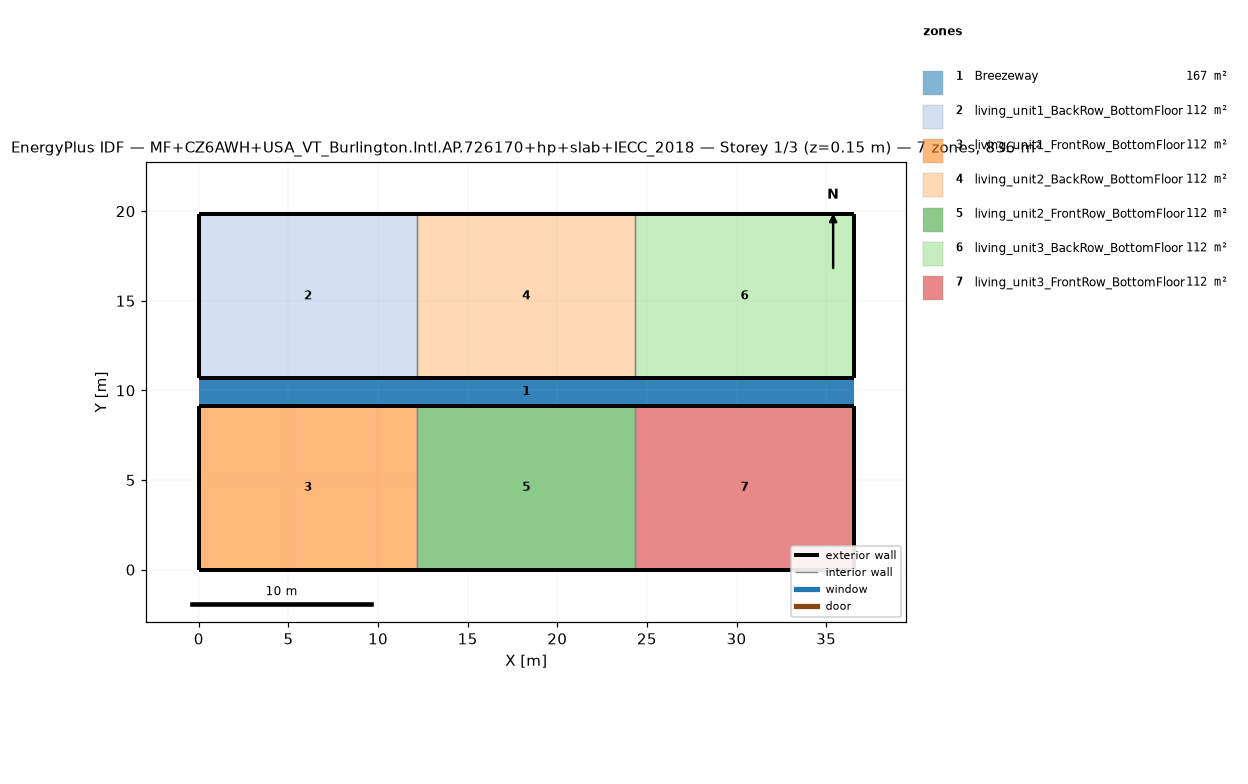
=== STOREY PLAN SPEC (per zone: floor XY polygon, exterior-wall plan segments, windows/doors) ===
zone 1: Breezeway  (167.0 m²)
  floor: (36.54, 9.16) (0.00, 9.16) (0.00, 10.68) (36.54, 10.68)
  floor: (36.54, 9.16) (0.00, 9.16) (0.00, 10.68) (36.54, 10.68)
  floor: (36.54, 9.16) (0.00, 9.16) (0.00, 10.68) (36.54, 10.68)
zone 2: living_unit1_BackRow_BottomFloor  (111.5 m²)
  floor: (12.18, 10.68) (0.00, 10.68) (0.00, 19.84) (12.18, 19.84)
  exterior wall: (0.00, 10.68) – (12.18, 10.68)  [12.2 m]
  exterior wall: (12.18, 19.84) – (0.00, 19.84)  [12.2 m]
  exterior wall: (0.00, 19.84) – (0.00, 10.68)  [9.2 m]
  interior walls: 1
zone 3: living_unit1_FrontRow_BottomFloor  (111.5 m²)
  floor: (12.18, 0.00) (0.00, 0.00) (0.00, 9.16) (12.18, 9.16)
  exterior wall: (0.00, 0.00) – (12.18, 0.00)  [12.2 m]
  exterior wall: (12.18, 9.16) – (0.00, 9.16)  [12.2 m]
  exterior wall: (0.00, 9.16) – (0.00, 0.00)  [9.2 m]
  interior walls: 1
zone 4: living_unit2_BackRow_BottomFloor  (111.5 m²)
  floor: (24.36, 10.68) (12.18, 10.68) (12.18, 19.84) (24.36, 19.84)
  exterior wall: (12.18, 10.68) – (24.36, 10.68)  [12.2 m]
  exterior wall: (24.36, 19.84) – (12.18, 19.84)  [12.2 m]
  interior walls: 2
zone 5: living_unit2_FrontRow_BottomFloor  (111.5 m²)
  floor: (24.36, 0.00) (12.18, 0.00) (12.18, 9.16) (24.36, 9.16)
  exterior wall: (12.18, 0.00) – (24.36, 0.00)  [12.2 m]
  exterior wall: (24.36, 9.16) – (12.18, 9.16)  [12.2 m]
  interior walls: 2
zone 6: living_unit3_BackRow_BottomFloor  (111.5 m²)
  floor: (36.54, 10.68) (24.36, 10.68) (24.36, 19.84) (36.54, 19.84)
  exterior wall: (24.36, 10.68) – (36.54, 10.68)  [12.2 m]
  exterior wall: (36.54, 10.68) – (36.54, 19.84)  [9.2 m]
  exterior wall: (36.54, 19.84) – (24.36, 19.84)  [12.2 m]
  interior walls: 1
zone 7: living_unit3_FrontRow_BottomFloor  (111.5 m²)
  floor: (36.54, 0.00) (24.36, 0.00) (24.36, 9.16) (36.54, 9.16)
  exterior wall: (24.36, 0.00) – (36.54, 0.00)  [12.2 m]
  exterior wall: (36.54, 0.00) – (36.54, 9.16)  [9.2 m]
  exterior wall: (36.54, 9.16) – (24.36, 9.16)  [12.2 m]
  interior walls: 1

=== DERIVED (storey summary) ===
Building: MF+CZ6AWH+USA_VT_Burlington.Intl.AP.726170+hp+slab+IECC_2018
Storey: 1 of 3  (floor level z = 0.15 m)
Storey gross floor area: 836.2 m²
Zones on this storey: 7
  - Breezeway: floor 167.0 m²
  - living_unit1_BackRow_BottomFloor: floor 111.5 m²; exterior wall 33.5 m (86.9 m²); WWR 0.0%
  - living_unit1_FrontRow_BottomFloor: floor 111.5 m²; exterior wall 33.5 m (86.9 m²); WWR 0.0%
  - living_unit2_BackRow_BottomFloor: floor 111.5 m²; exterior wall 24.4 m (63.1 m²); WWR 0.0%
  - living_unit2_FrontRow_BottomFloor: floor 111.5 m²; exterior wall 24.4 m (63.1 m²); WWR 0.0%
  - living_unit3_BackRow_BottomFloor: floor 111.5 m²; exterior wall 33.5 m (86.9 m²); WWR 0.0%
  - living_unit3_FrontRow_BottomFloor: floor 111.5 m²; exterior wall 33.5 m (86.9 m²); WWR 0.0%
Zone adjacency (shared interzone walls):
  - living_unit1_BackRow_BottomFloor ↔ living_unit2_BackRow_BottomFloor
  - living_unit1_FrontRow_BottomFloor ↔ living_unit2_FrontRow_BottomFloor
  - living_unit2_BackRow_BottomFloor ↔ living_unit3_BackRow_BottomFloor
  - living_unit2_FrontRow_BottomFloor ↔ living_unit3_FrontRow_BottomFloor